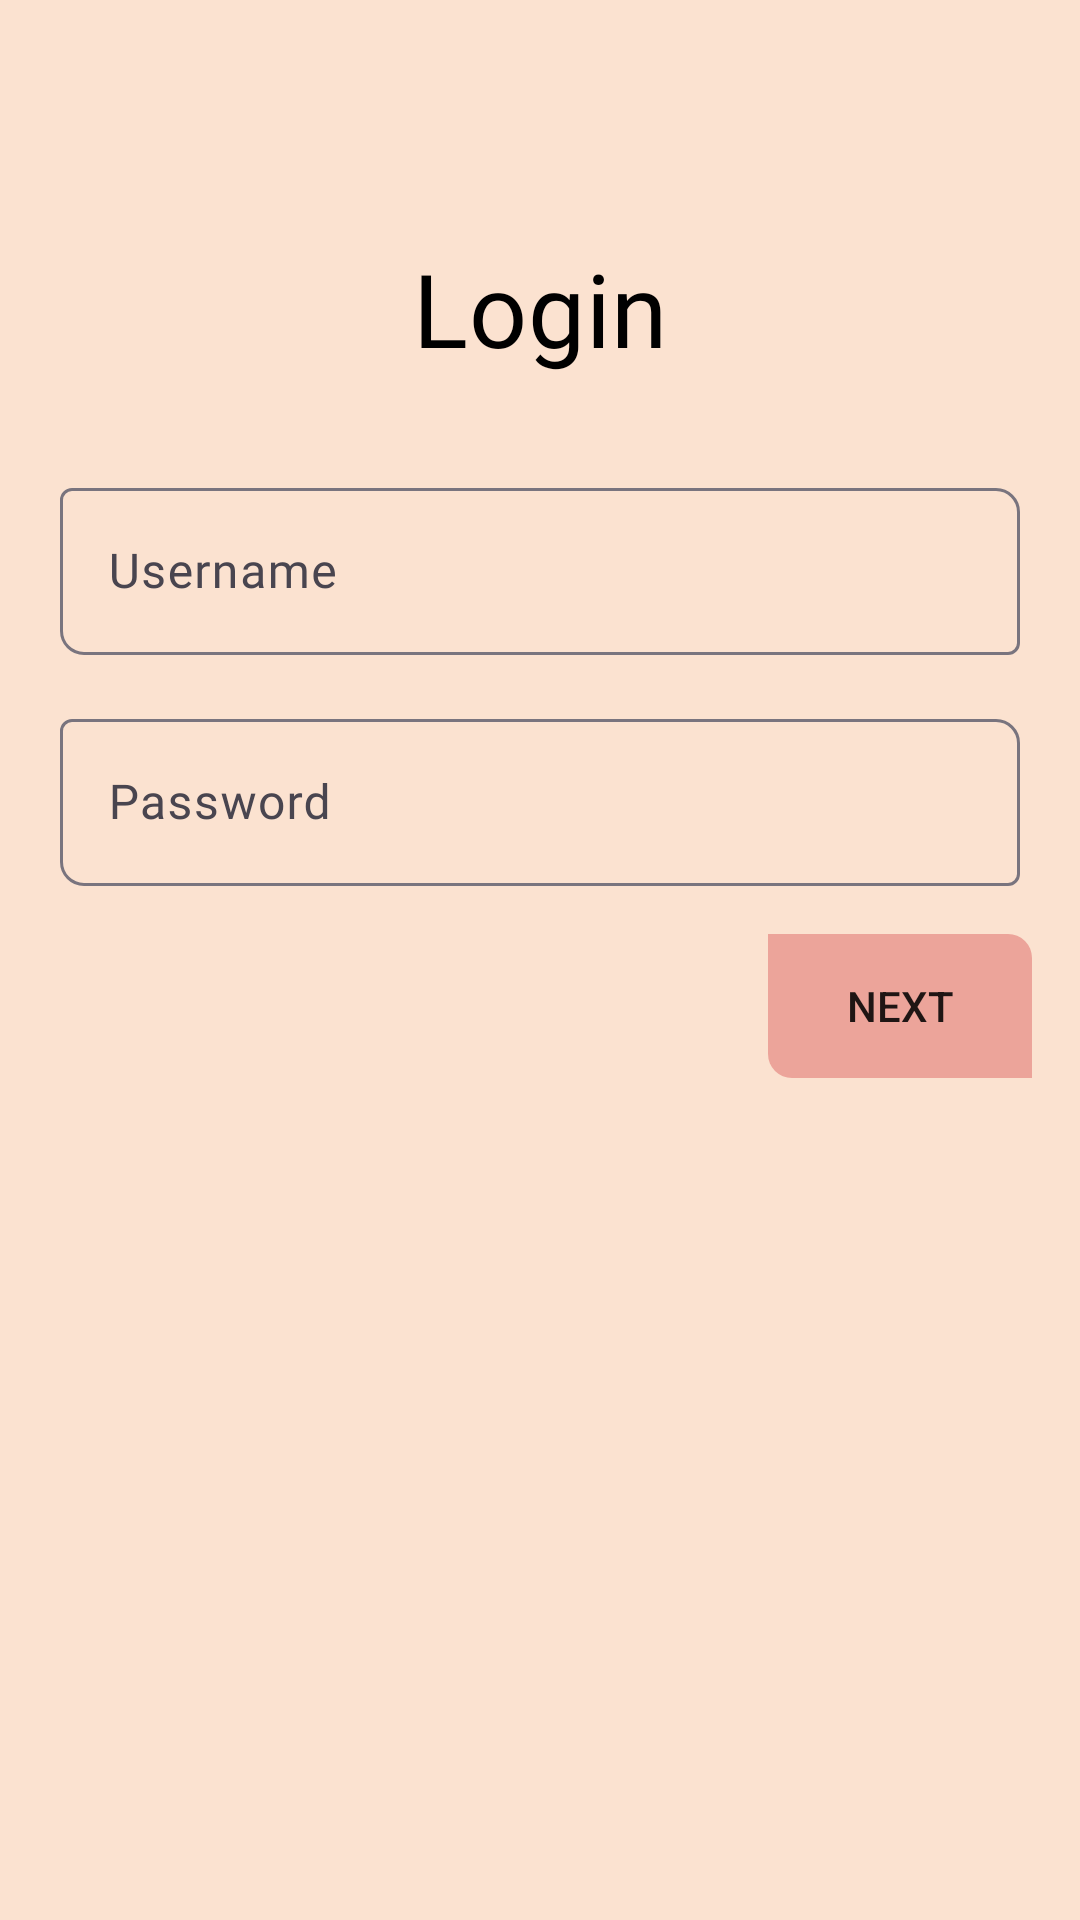

Here is an Android app screen rendered from its layout file. Give the layout XML and the strings, colors and styles it references.
<!-- AndroidManifest.xml: application theme AppTheme -->
<!-- res/layout/login_fragment.xml -->
<?xml version="1.0" encoding="utf-8"?>
<androidx.constraintlayout.widget.ConstraintLayout xmlns:android="http://schemas.android.com/apk/res/android"
    xmlns:app="http://schemas.android.com/apk/res-auto"
    android:layout_width="match_parent"
    android:layout_height="match_parent"
    android:orientation="vertical">


    <TextView
        android:id="@+id/textView"
        android:layout_width="wrap_content"
        android:layout_height="wrap_content"
        android:layout_marginStart="16dp"
        android:layout_marginTop="80dp"
        android:layout_marginEnd="16dp"
        android:fontFamily="@font/josefin_sans"
        android:text="Login"
        android:textAppearance="?textAppearanceHeadline4"
        android:textColor="#000000"
        app:layout_constraintEnd_toEndOf="parent"
        app:layout_constraintStart_toStartOf="parent"
        app:layout_constraintTop_toTopOf="parent" />

    <com.google.android.material.textfield.TextInputLayout
        android:id="@+id/textInputLayout"
        android:layout_width="match_parent"
        android:layout_height="wrap_content"
        android:layout_marginStart="16dp"
        android:layout_marginTop="32dp"
        android:layout_marginEnd="16dp"
        android:paddingStart="4dp"
        android:paddingEnd="4dp"
        app:boxBackgroundMode="outline"
        app:boxCornerRadiusBottomStart="8dp"
        app:boxCornerRadiusTopEnd="8dp"
        app:layout_constraintEnd_toEndOf="parent"
        app:layout_constraintStart_toStartOf="parent"
        app:layout_constraintTop_toBottomOf="@+id/textView">

        <com.google.android.material.textfield.TextInputEditText
            android:layout_width="match_parent"
            android:layout_height="wrap_content"
            android:hint="Username"
            android:inputType="text" />
    </com.google.android.material.textfield.TextInputLayout>

    <com.google.android.material.textfield.TextInputLayout
        android:id="@+id/textInputLayout2"
        android:layout_width="match_parent"
        android:layout_height="wrap_content"
        android:layout_marginStart="16dp"
        android:layout_marginTop="16dp"
        android:layout_marginEnd="16dp"
        android:paddingStart="4dp"
        android:paddingEnd="4dp"
        app:boxBackgroundMode="outline"
        app:boxCornerRadiusBottomStart="8dp"
        app:boxCornerRadiusTopEnd="8dp"
        app:layout_constraintEnd_toEndOf="parent"
        app:layout_constraintStart_toStartOf="parent"
        app:layout_constraintTop_toBottomOf="@+id/textInputLayout">

        <com.google.android.material.textfield.TextInputEditText
            android:layout_width="match_parent"
            android:layout_height="wrap_content"
            android:hint="Password"
            android:inputType="textPassword" />
    </com.google.android.material.textfield.TextInputLayout>

    <Button
        android:id="@+id/button"
        android:layout_width="wrap_content"
        android:layout_height="wrap_content"
        android:layout_marginTop="16dp"
        android:layout_marginEnd="16dp"
        android:background="@drawable/button_background"
        android:backgroundTint="#ECA49A"
        android:elevation="4dp"
        android:text="Next"
        app:layout_constraintEnd_toEndOf="parent"
        app:layout_constraintTop_toBottomOf="@+id/textInputLayout2" />
</androidx.constraintlayout.widget.ConstraintLayout>
<!-- resources referenced by this layout -->
<resources>
  <style name="AppTheme" parent="Base.AppTheme">
          <item name="windowActionBar">false</item>
          <item name="windowNoTitle">true</item>
      </style>
  <style name="TextAppearance.AppTheme.HeadlineLarge" parent="TextAppearance.Material3.HeadlineLarge">
          <item name="fontFamily">@font/dana_bold</item>
          <item name="android:textStyle">bold</item>
      </style>
  <style name="TextAppearance.AppTheme.HeadlineSmall" parent="TextAppearance.Material3.HeadlineSmall">
          <item name="fontFamily">@font/dana_bold</item>
          <item name="android:textStyle">bold</item>
      </style>
  <style name="TextAppearance.AppTheme.DisplayLarge" parent="TextAppearance.Material3.DisplayLarge">
          <item name="fontFamily">@font/dana_bold</item>
          <item name="android:textStyle">bold</item>
      </style>
  <style name="TextAppearance.AppTheme.DisplayMedium" parent="TextAppearance.Material3.DisplayMedium">
          <item name="fontFamily">@font/dana_bold</item>
          <item name="android:textStyle">bold</item>
      </style>
  <style name="TextAppearance.AppTheme.DisplaySmall" parent="TextAppearance.Material3.DisplaySmall">
          <item name="fontFamily">@font/dana_bold</item>
          <item name="android:textStyle">bold</item>
      </style>
  <style name="TextAppearance.AppTheme.TitleLarge" parent="TextAppearance.Material3.TitleLarge">
          <item name="fontFamily">@font/dana_bold</item>
          <item name="android:textStyle">bold</item>
      </style>
  <style name="TextAppearance.AppTheme.TitleMedium" parent="TextAppearance.Material3.TitleMedium">
          <item name="fontFamily">@font/dana_bold</item>
          <item name="android:textStyle">bold</item>
      </style>
  <style name="TextAppearance.AppTheme.TitleSmall" parent="TextAppearance.Material3.TitleSmall">
          <item name="fontFamily">@font/dana_bold</item>
          <item name="android:textStyle">bold</item>
      </style>
  <style name="TextAppearance.AppTheme.BodyLarge" parent="TextAppearance.Material3.BodyLarge">
          <item name="fontFamily">@font/dana_regular</item>
      </style>
  <style name="TextAppearance.AppTheme.BodyMedium" parent="TextAppearance.Material3.BodyMedium">
          <item name="fontFamily">@font/dana_regular</item>
      </style>
  <style name="TextAppearance.AppTheme.BodySmall" parent="TextAppearance.Material3.BodySmall">
          <item name="fontFamily">@font/dana_regular</item>
      </style>
  <style name="TextAppearance.AppTheme.LabelLarge" parent="TextAppearance.Material3.LabelLarge">
          <item name="fontFamily">@font/dana_regular</item>
      </style>
  <style name="TextAppearance.AppTheme.LabelMedium" parent="TextAppearance.Material3.LabelMedium">
          <item name="fontFamily">@font/dana_regular</item>
      </style>
  <style name="TextAppearance.AppTheme.LabelSmall" parent="TextAppearance.Material3.LabelSmall">
          <item name="fontFamily">@font/dana_regular</item>
      </style>
  <color name="colorPrimary">#F97B22</color>
  <color name="colorSecondary">#9CA777</color>
  <color name="colorContainerPrimary">#FBAF7A</color>
  <color name="colorOnContainerPrimary">#FBECE1</color>
  <color name="colorContainerSecondary">#DCECAA</color>
  <color name="colorOnContainerSecondary">#E2E6DF</color>
  <color name="colorPrimaryVariant">#E2E2E2</color>
  <color name="colorSecondaryVariant">#5C5C5C</color>
  <color name="colorSurface">#FFFFFF</color>
  <color name="colorOnPrimary">#FBE2D0</color>
  <color name="colorOnSecondary">#E8EAE1</color>
  <color name="colorOnBackground">#FFFFFF</color>
  <color name="colorOnError">#C0170B</color>
  <color name="colorStatusBar">#00FFFFFF</color>
  <color name="background_action_mode">@color/colorWhite</color>
  <dimen name="small_component_top_left_radius">28dp</dimen>
  <color name="colorWhite">#FFFFFF</color>
</resources>
